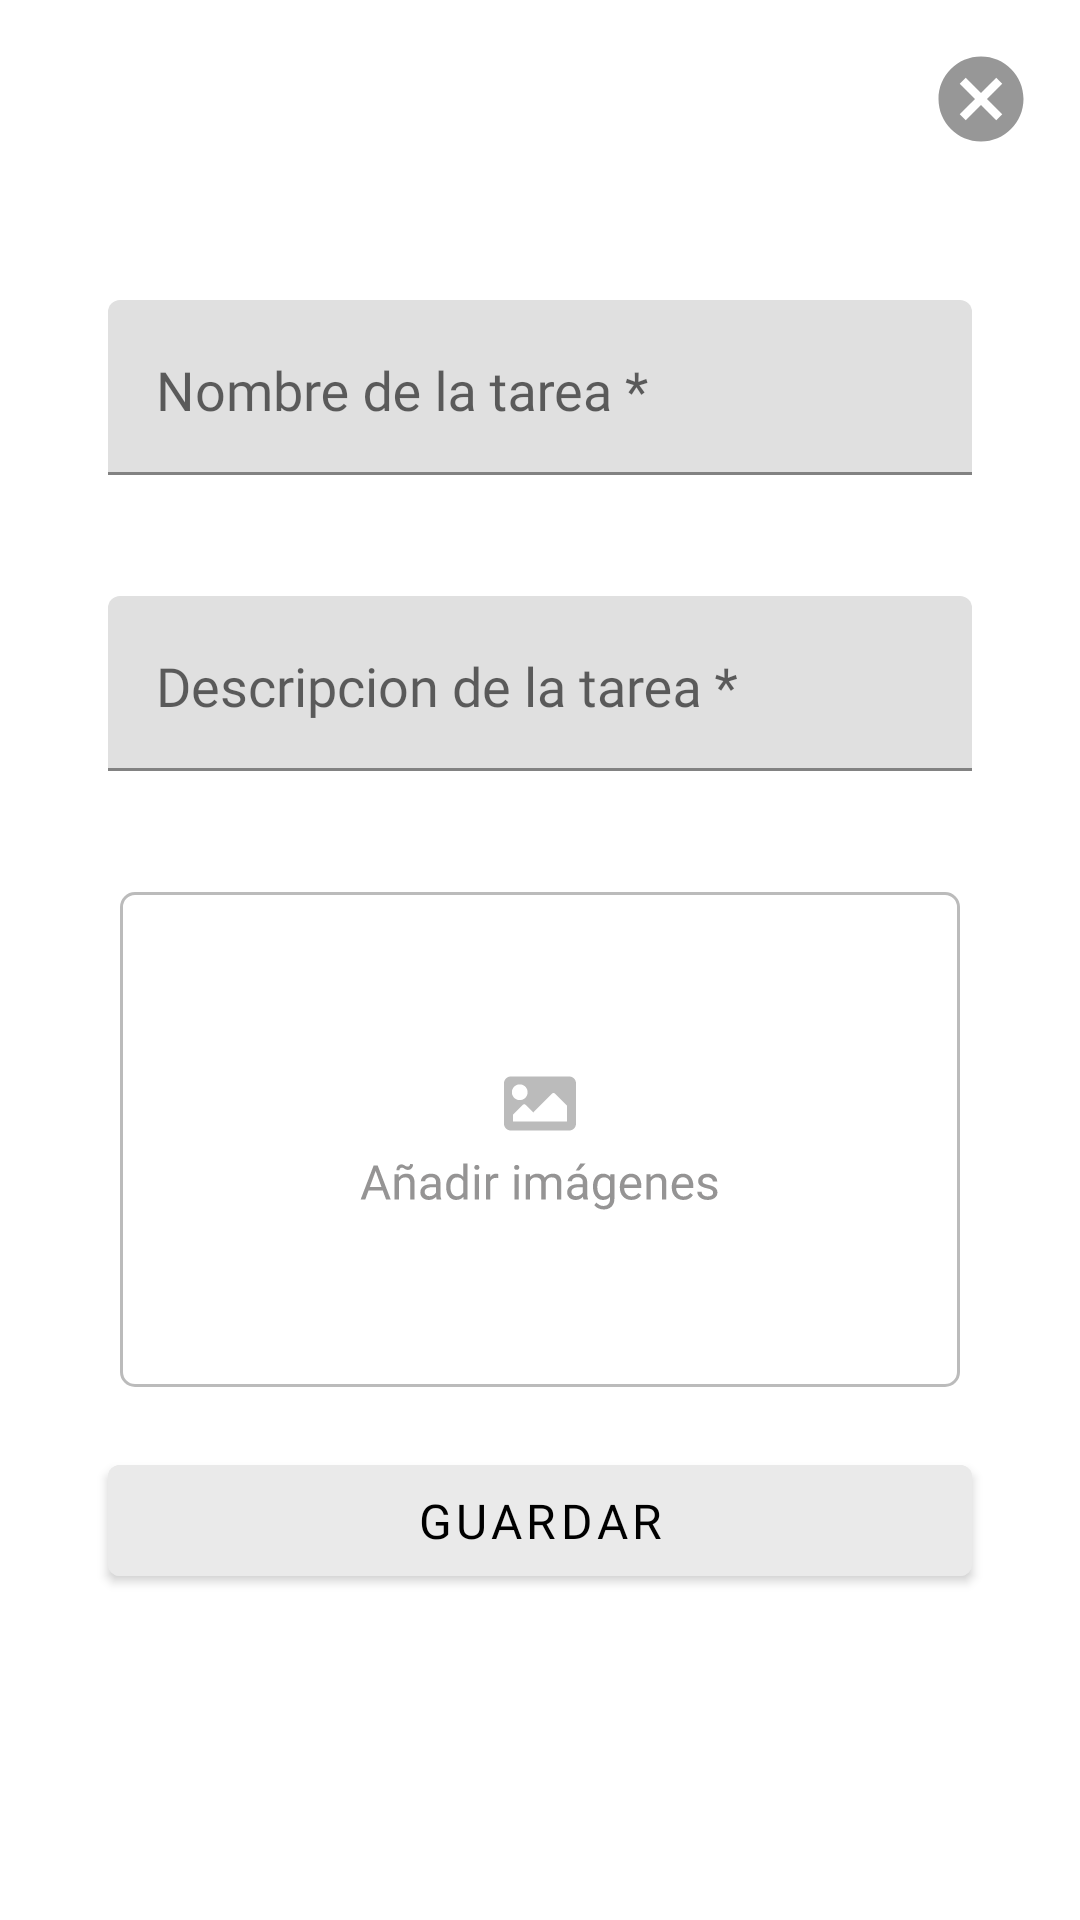

Layout XML and referenced resources for this Android screen:
<!-- AndroidManifest.xml: application theme Theme.RetoAndroid -->
<!-- res/layout/dialog_new_task.xml -->
<?xml version="1.0" encoding="utf-8"?>
<layout xmlns:android="http://schemas.android.com/apk/res/android"
    xmlns:app="http://schemas.android.com/apk/res-auto"
    xmlns:tools="http://schemas.android.com/tools">

    <androidx.constraintlayout.widget.ConstraintLayout
        android:layout_width="match_parent"
        android:layout_height="wrap_content"
        android:background="@drawable/background_dialog_new_task"
        android:padding="16dp">

        <ImageView
            android:id="@+id/button_close"
            android:layout_width="wrap_content"
            android:layout_height="wrap_content"
            app:elevation="0dp"
            app:fabSize="mini"
            app:layout_constraintEnd_toEndOf="parent"
            app:layout_constraintTop_toTopOf="parent"
            app:srcCompat="@drawable/ic_cancel"
            tools:ignore="VectorDrawableCompat" />

        <com.google.android.material.textfield.TextInputLayout
            android:id="@+id/txt_task_name_container"
            style="@style/Widget.MaterialComponents.TextInputLayout.FilledBox"
            android:layout_width="match_parent"
            android:layout_height="wrap_content"
            android:layout_marginStart="20dp"
            android:layout_marginTop="50dp"
            android:layout_marginEnd="20dp"
            android:hint="@string/task_name"
            app:boxStrokeColor="@color/gray"
            app:errorEnabled="true"
            app:layout_constraintEnd_toEndOf="parent"
            app:layout_constraintStart_toStartOf="parent"
            app:layout_constraintTop_toBottomOf="@+id/button_close">

            <com.google.android.material.textfield.TextInputEditText
                android:id="@+id/txt_task_name"
                style="@style/style_hint_edit_text"
                android:layout_width="match_parent"
                android:layout_height="wrap_content"
                android:drawablePadding="4dp"
                android:ems="10"
                android:gravity="start"
                android:singleLine="true"
                android:textAlignment="textStart">\

            </com.google.android.material.textfield.TextInputEditText>

        </com.google.android.material.textfield.TextInputLayout>

        <com.google.android.material.textfield.TextInputLayout
            android:id="@+id/txt_description_container"
            style="@style/Widget.MaterialComponents.TextInputLayout.FilledBox"
            android:layout_width="match_parent"
            android:layout_height="wrap_content"
            android:layout_marginStart="20dp"
            android:layout_marginTop="20dp"
            android:layout_marginEnd="20dp"
            android:hint="@string/task_description"
            app:boxStrokeColor="@color/gray"
            app:errorEnabled="true"
            app:layout_constraintEnd_toEndOf="parent"
            app:layout_constraintStart_toStartOf="parent"
            app:layout_constraintTop_toBottomOf="@+id/txt_task_name_container">

            <com.google.android.material.textfield.TextInputEditText
                android:id="@+id/txt_description"
                style="@style/style_hint_edit_text"
                android:layout_width="match_parent"
                android:layout_height="wrap_content"
                android:drawablePadding="4dp"
                android:ems="10"
                android:gravity="start"
                android:singleLine="true"
                android:textAlignment="textStart">

            </com.google.android.material.textfield.TextInputEditText>

        </com.google.android.material.textfield.TextInputLayout>

        <ImageView
            android:id="@+id/image_view_insert"
            android:layout_width="wrap_content"
            android:layout_height="wrap_content"
            android:layout_marginTop="20dp"
            android:background="@drawable/ic_insert_image"
            app:layout_constraintEnd_toEndOf="parent"
            app:layout_constraintStart_toStartOf="parent"
            app:layout_constraintTop_toBottomOf="@+id/txt_description_container" />


        <com.google.android.material.button.MaterialButton
            android:id="@+id/button_create_task"
            style="@style/style_regular_text_button_size_16"
            android:layout_width="match_parent"
            android:layout_height="49dp"
            android:layout_gravity="center"
            android:layout_marginStart="20dp"
            android:layout_marginTop="20dp"
            android:layout_marginEnd="20dp"
            android:backgroundTint="@color/gray"
            android:text="@string/save"
            android:textAllCaps="true"
            app:layout_constraintEnd_toEndOf="parent"
            app:layout_constraintStart_toStartOf="parent"
            app:layout_constraintTop_toBottomOf="@+id/image_view_insert"
            tools:targetApi="lollipop" />

    </androidx.constraintlayout.widget.ConstraintLayout>
</layout>
<!-- resources referenced by this layout -->
<resources>
  <color name="gray">#EAEAEA</color>
  <!-- drawable background_dialog_new_task (drawable) -->
  <?xml version="1.0" encoding="utf-8"?>
  <shape xmlns:android="http://schemas.android.com/apk/res/android"
      android:shape="rectangle">
      <corners
          android:bottomLeftRadius="10dp"
          android:bottomRightRadius="10dp"
          android:topLeftRadius="10dp"
          android:topRightRadius="10dp" />
      <padding
          android:bottom="0dp"
          android:left="0dp"
          android:right="0dp"
          android:top="0dp" />
      <stroke
          android:width="1dp"
          android:color="#FFFFFF" />
      <solid android:color="#FFFFFF" />
  </shape>
  <!-- drawable ic_cancel (drawable) -->
  <vector xmlns:android="http://schemas.android.com/apk/res/android"
      android:width="34dp"
      android:height="34dp"
      android:viewportWidth="24"
      android:viewportHeight="24">
    <group>
      <clip-path
          android:pathData="M12,2C6.47,2 2,6.47 2,12C2,17.53 6.47,22 12,22C17.53,22 22,17.53 22,12C22,6.47 17.53,2 12,2ZM17,15.59L15.59,17L12,13.41L8.41,17L7,15.59L10.59,12L7,8.41L8.41,7L12,10.59L15.59,7L17,8.41L13.41,12L17,15.59Z"
          android:fillType="evenOdd"/>
      <path
          android:pathData="M-13,-13h50v50h-50z"
          android:fillColor="#979797"/>
      <group>
        <clip-path
            android:pathData="M-13,-13h50v50h-50z"/>
      </group>
    </group>
  </vector>
  <!-- drawable ic_insert_image: vector/xml drawable (drawable, 10950 chars, omitted) -->
  <string name="save">Guardar</string>
  <string name="task_description">Descripcion de la tarea *</string>
  <string name="task_name">Nombre de la tarea *</string>
  <style name="style_hint_edit_text" parent="Widget.AppCompat.EditText">
          <item name="android:textColor">@color/black</item>
          <item name="android:fontFamily">@font/robotoregular</item>
      </style>
  <style name="style_regular_text_button_size_16">
          <item name="android:textColor">@color/black</item>
          <item name="android:textSize">16sp</item>
          <item name="android:fontFamily">@font/robotoregular</item>
      </style>
  <style name="Theme.RetoAndroid" parent="Theme.MaterialComponents.DayNight.NoActionBar">
          
          <item name="colorPrimary">@color/purple_500</item>
          <item name="colorPrimaryVariant">@color/purple_700</item>
          <item name="colorOnPrimary">@color/white</item>
          
          <item name="colorSecondary">@color/teal_200</item>
          <item name="colorSecondaryVariant">@color/teal_700</item>
          <item name="colorOnSecondary">@color/black</item>
          
          <item name="android:statusBarColor" tools:targetApi="l">?attr/colorPrimaryVariant</item>
          
      </style>
  <color name="black">#000000</color>
  <color name="purple_500">#FF6200EE</color>
  <color name="purple_700">#FF3700B3</color>
  <color name="white">#FFFFFFFF</color>
  <color name="teal_200">#FF03DAC5</color>
  <color name="teal_700">#FF018786</color>
</resources>
